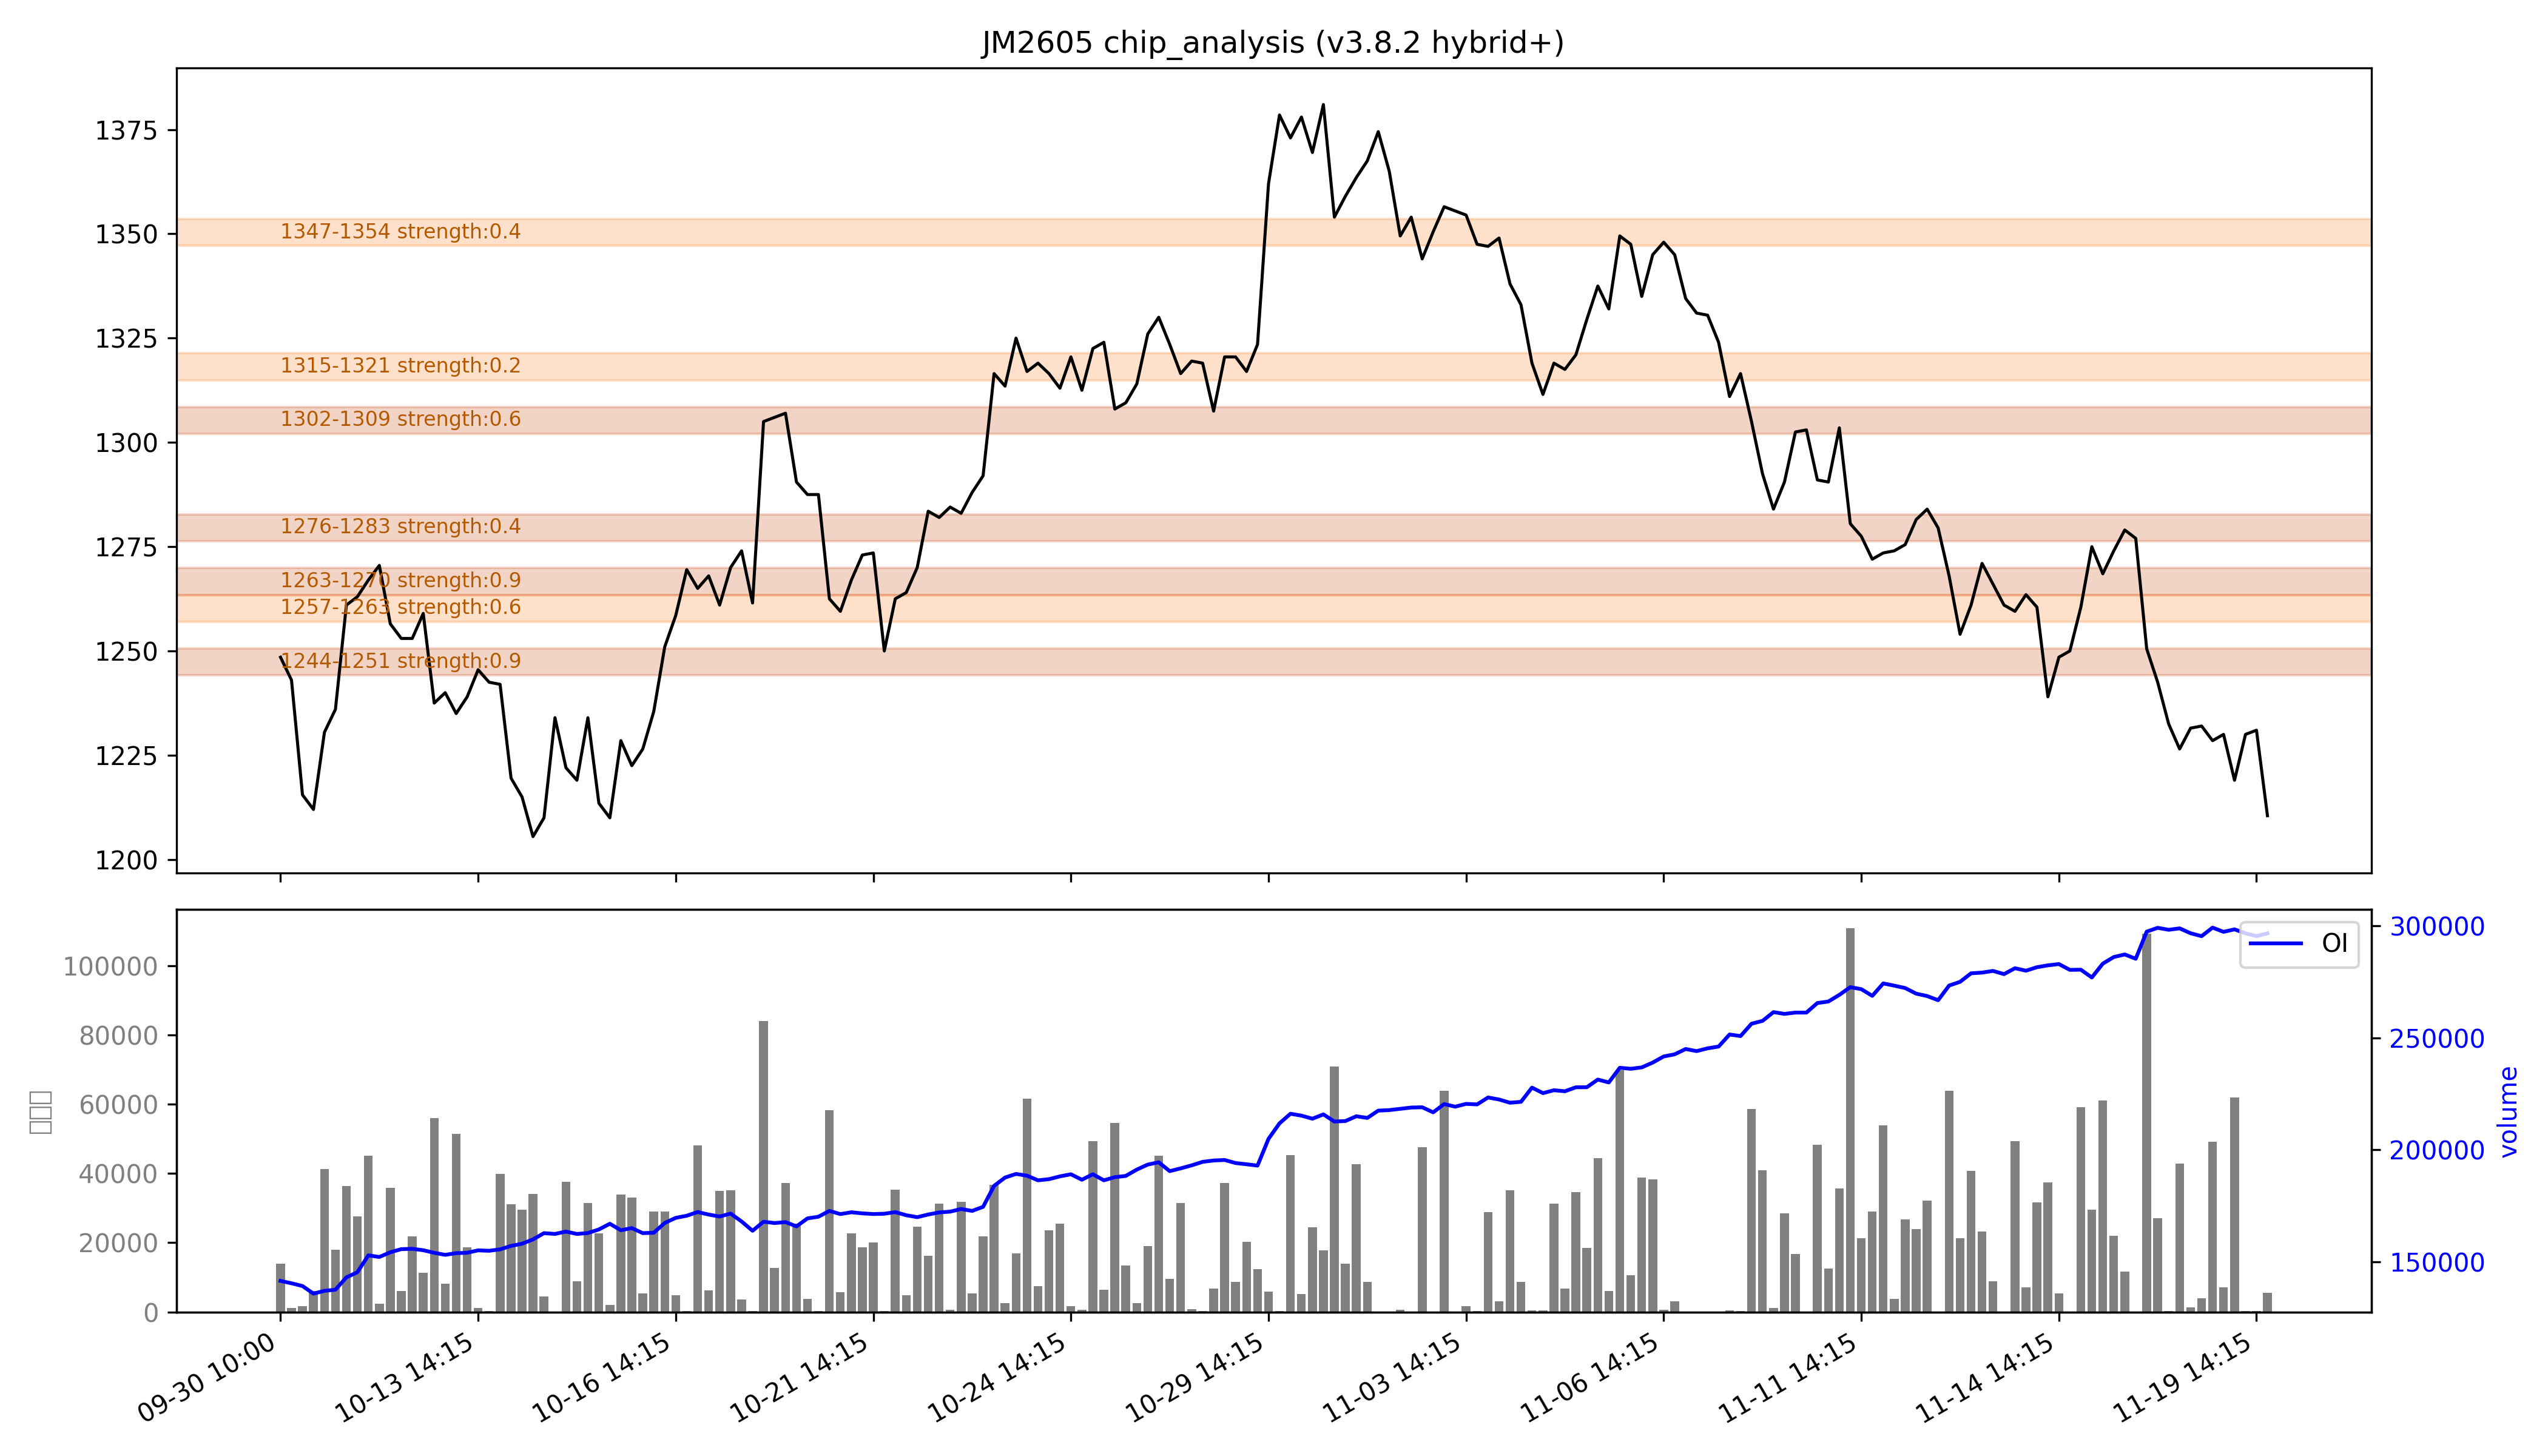

The data file committed next to this chart (first rows):
low, high, recent_strength, all_strength, avg_strength, persistent, zone_type
1244, 1251, 强：1.0, 强：0.9, 强：0.9, True, 持久区
1257, 1263, 0.4, 0.8, 0.6, False, 短期区
1263, 1270, 强：0.7, 强：1.0, 强：0.9, True, 持久区
1276, 1283, 0.4, 0.4, 0.4, True, 持久区
1302, 1309, 0.4, 0.8, 0.6, True, 持久区
1315, 1321, 0.0, 0.5, 0.2, False, 短期区
1347, 1354, 0.4, 0.4, 0.4, False, 短期区
